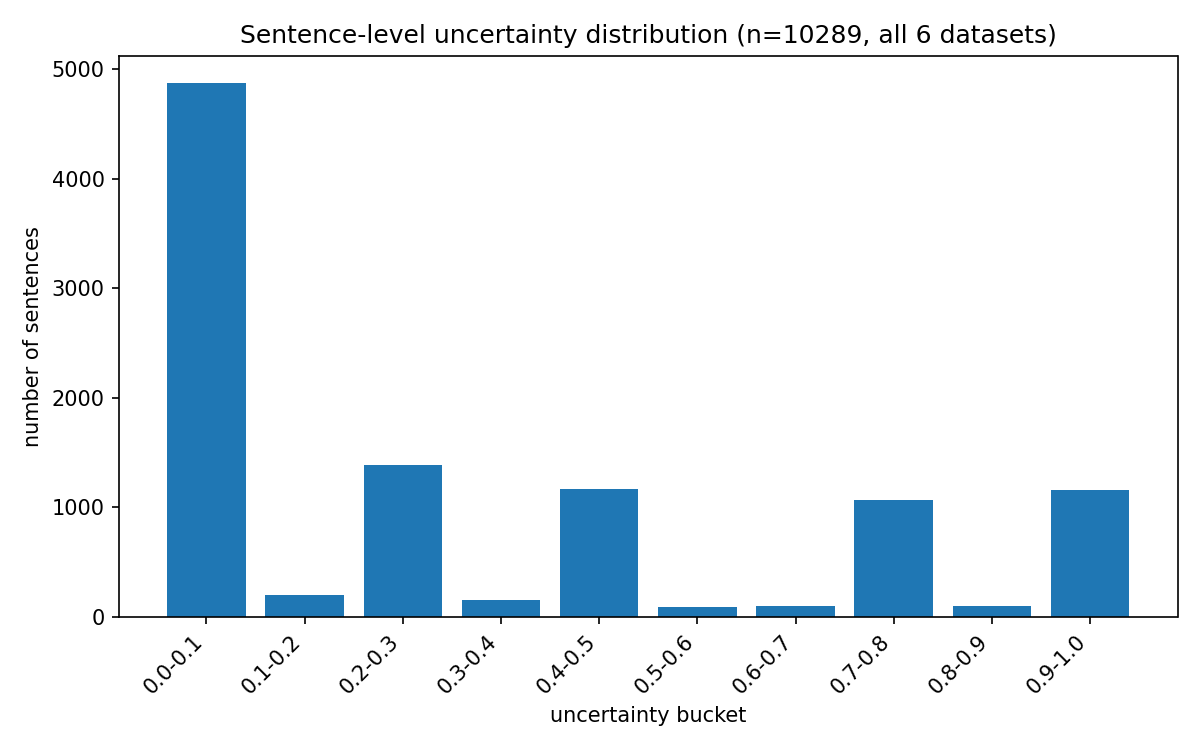

Source data for this figure (header and first rows):
bucket, count
0.0-0.1, 4875
0.1-0.2, 201
0.2-0.3, 1389
0.3-0.4, 152
0.4-0.5, 1168
0.5-0.6, 87
0.6-0.7, 97
0.7-0.8, 1065
0.8-0.9, 99
0.9-1.0, 1156
